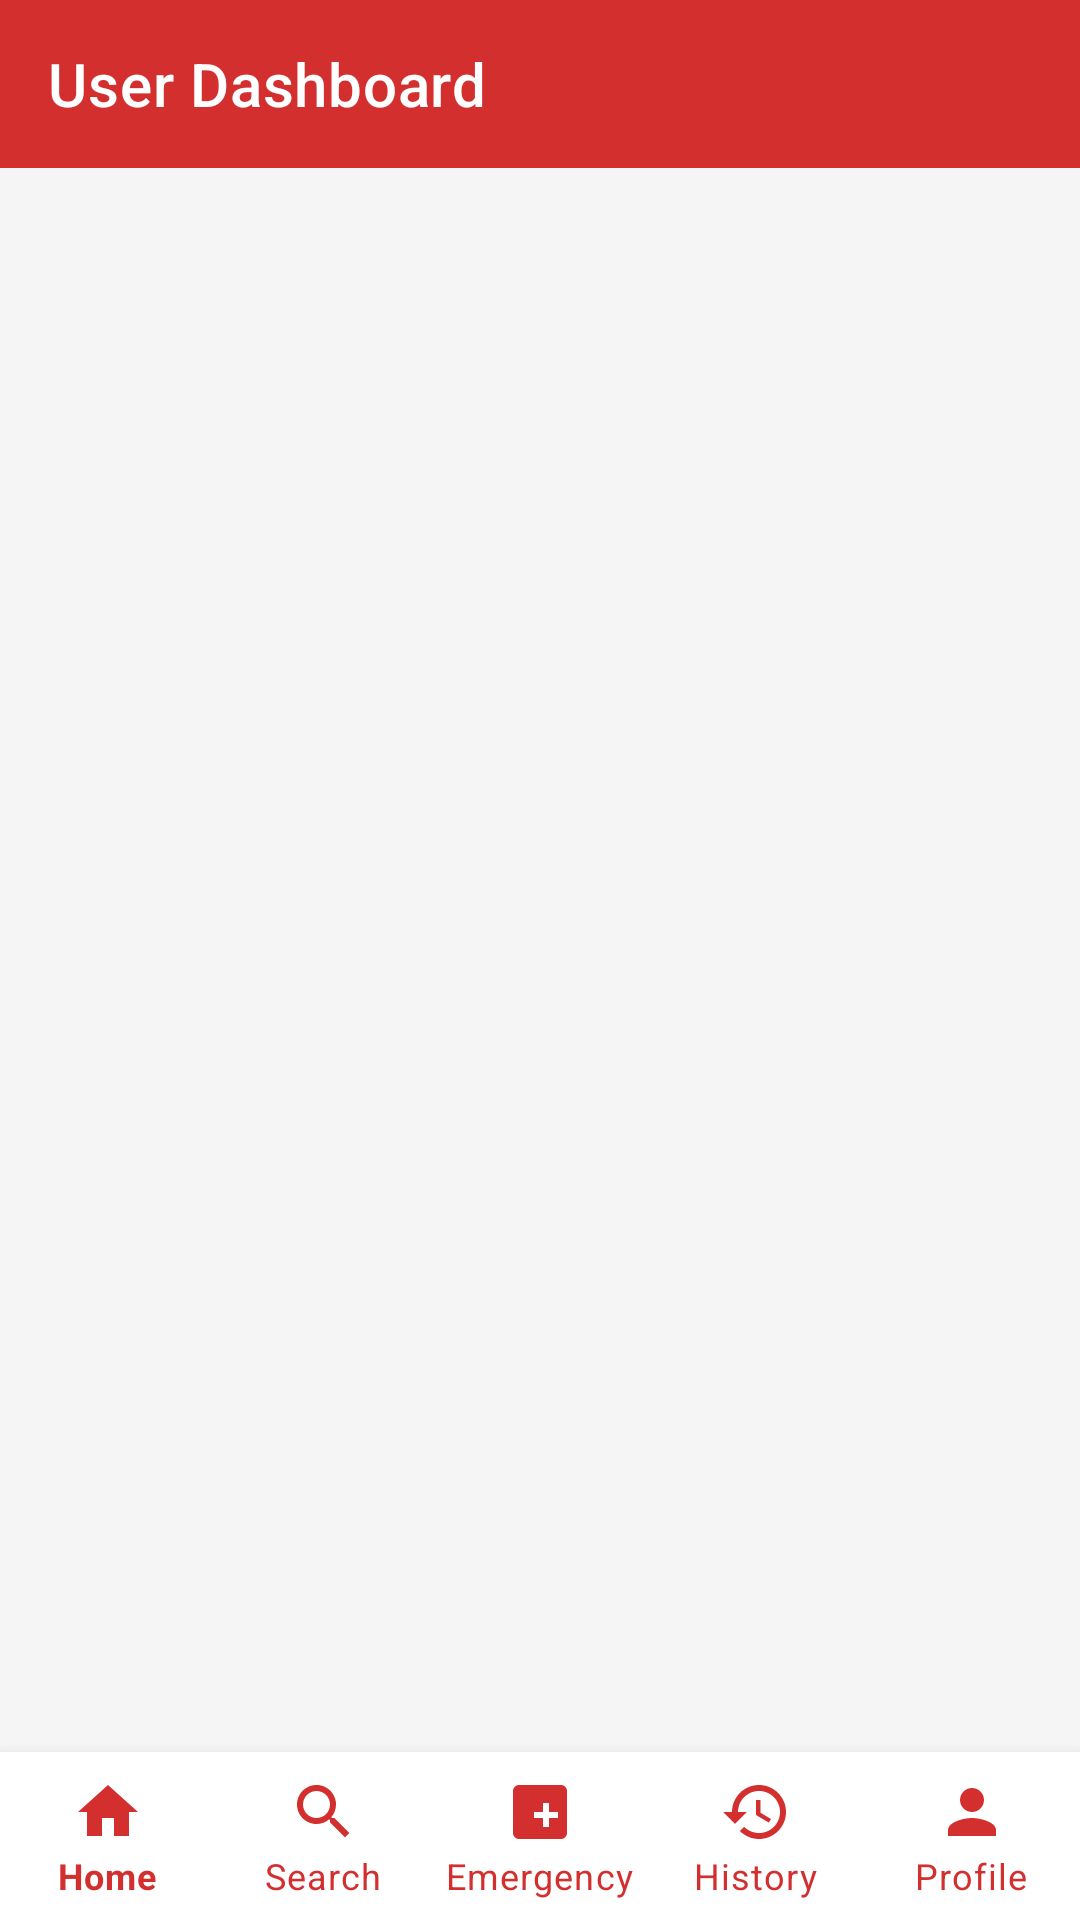

The Android layout XML behind this screen, and the referenced resources:
<!-- AndroidManifest.xml: activity theme Theme.Roktim -->
<!-- res/layout/activity_user_dashboard.xml -->
<?xml version="1.0" encoding="utf-8"?>
<androidx.constraintlayout.widget.ConstraintLayout
    xmlns:android="http://schemas.android.com/apk/res/android"
    xmlns:app="http://schemas.android.com/apk/res-auto"
    android:layout_width="match_parent"
    android:layout_height="match_parent"
    android:background="@color/grey_light">

    
    <com.google.android.material.appbar.MaterialToolbar
        android:id="@+id/toolbar"
        android:layout_width="match_parent"
        android:layout_height="?attr/actionBarSize"
        android:background="@color/primary"
        app:layout_constraintTop_toTopOf="parent"
        app:title="@string/user_dashboard"
        app:titleTextColor="@color/white"
        app:popupTheme="@style/Theme.Roktim.Toolbar" />

    
    <FrameLayout
        android:id="@+id/fragment_container"
        android:layout_width="match_parent"
        android:layout_height="0dp"
        app:layout_constraintBottom_toTopOf="@id/bottom_navigation"
        app:layout_constraintTop_toBottomOf="@id/toolbar" />

    
    <com.google.android.material.bottomnavigation.BottomNavigationView
        android:id="@+id/bottom_navigation"
        android:layout_width="match_parent"
        android:layout_height="wrap_content"
        android:background="@color/white"
        app:itemActiveIndicatorStyle="@null"
        app:itemIconTint="@color/primary"
        app:itemTextColor="@color/primary"
        app:labelVisibilityMode="labeled"
        app:layout_constraintBottom_toBottomOf="parent"
        app:menu="@menu/bottom_nav_user" />

</androidx.constraintlayout.widget.ConstraintLayout>
<!-- resources referenced by this layout -->
<resources>
  <color name="grey_light">#F5F5F5</color>
  <color name="primary">#D32F2F</color>
  <color name="white">#FFFFFF</color>
  <string name="user_dashboard">User Dashboard</string>
  <style name="Theme.Roktim.Toolbar" parent="ThemeOverlay.MaterialComponents.Dark.ActionBar">
          <item name="colorPrimary">@color/primary</item>
          <item name="colorOnPrimary">@color/white</item>
      </style>
  <style name="Theme.Roktim" parent="Theme.MaterialComponents.Light.NoActionBar">
          <item name="colorPrimary">@color/primary</item>
          <item name="colorPrimaryDark">@color/primary_dark</item>
          <item name="colorAccent">@color/accent</item>
          <item name="colorOnPrimary">@color/white</item>
          <item name="android:statusBarColor">@color/primary_dark</item>
          <item name="android:windowBackground">@color/grey_light</item>
          <item name="android:textColorPrimary">@color/text_primary</item>
          <item name="android:textColorSecondary">@color/text_secondary</item>
      </style>
  <color name="primary_dark">#B71C1C</color>
  <color name="accent">#FF5252</color>
  <color name="text_primary">#212121</color>
  <color name="text_secondary">#757575</color>
</resources>
